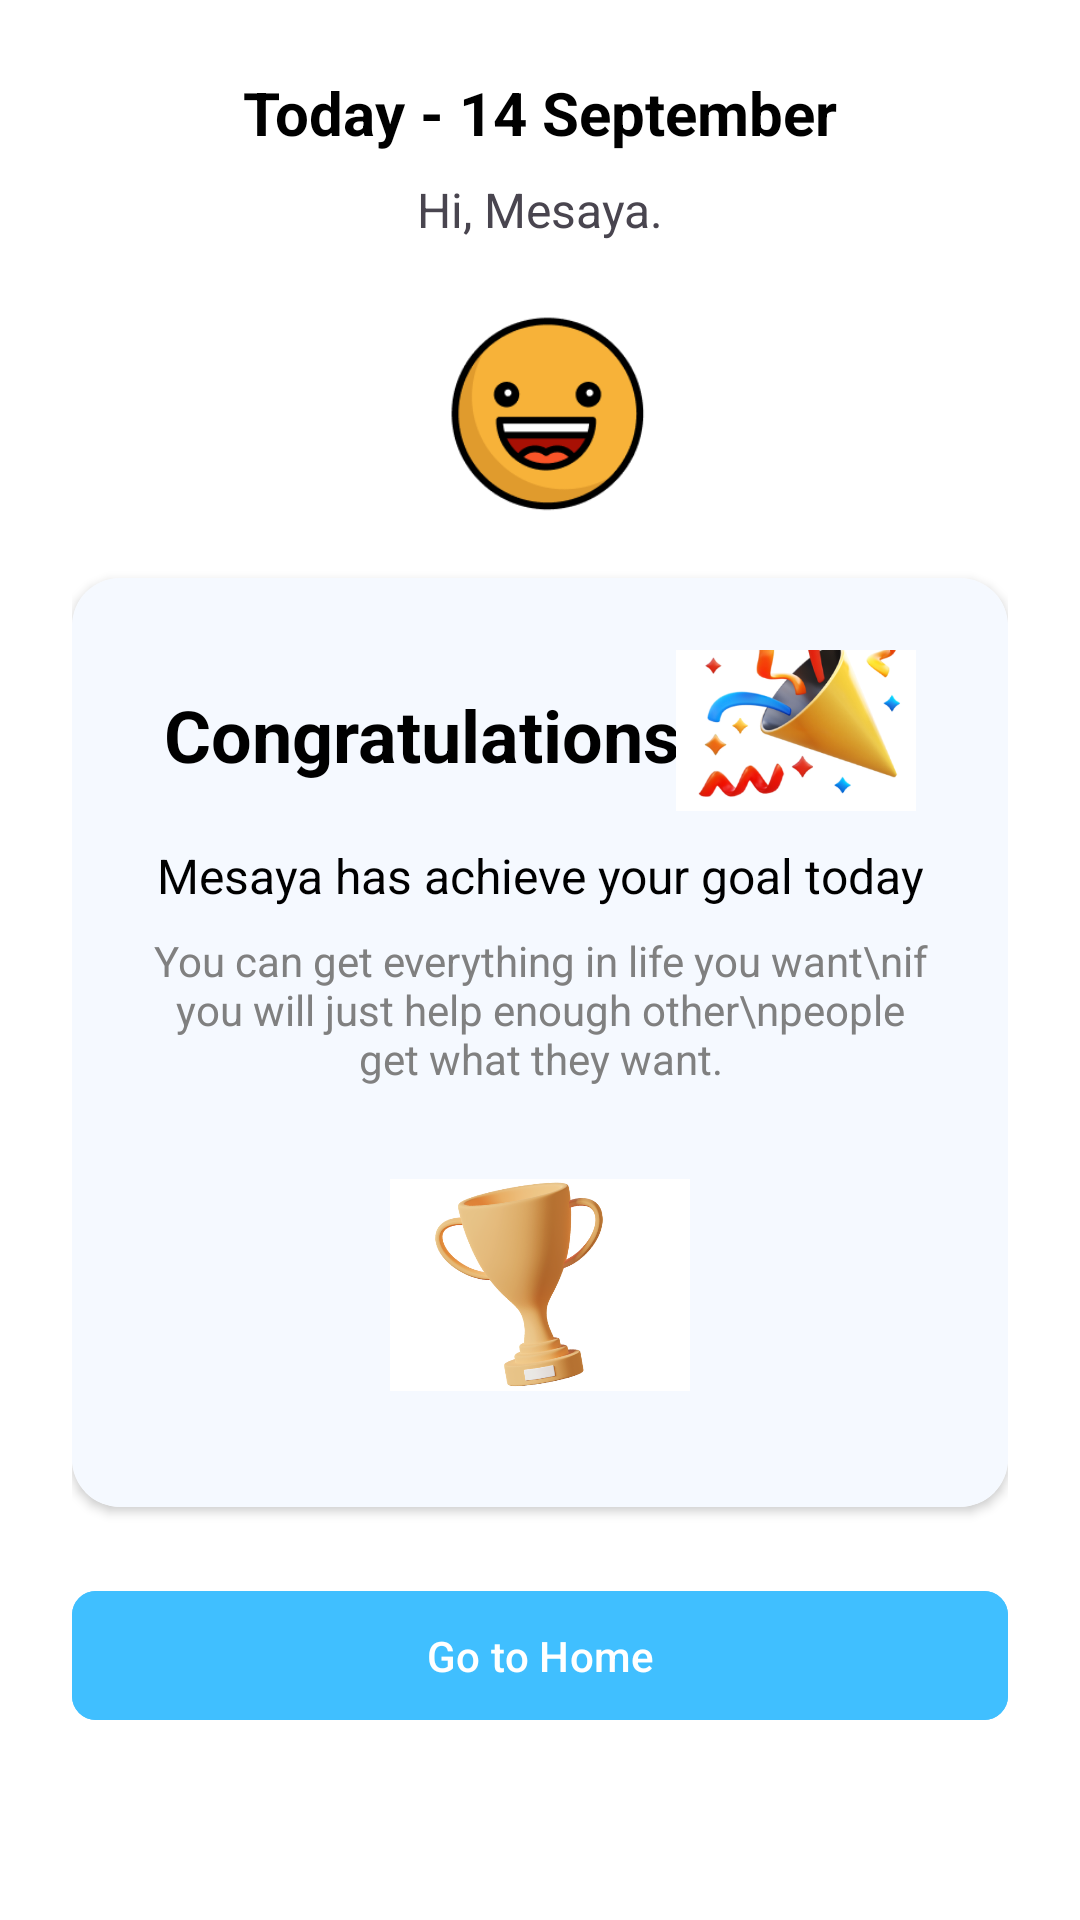

Write the Android layout XML for this screen, with the resource values it uses.
<!-- AndroidManifest.xml: application theme Theme.UTS_MAP -->
<!-- res/layout/activity_achievement.xml -->
<?xml version="1.0" encoding="utf-8"?>
<androidx.constraintlayout.widget.ConstraintLayout xmlns:android="http://schemas.android.com/apk/res/android"
    xmlns:app="http://schemas.android.com/apk/res-auto"
    xmlns:tools="http://schemas.android.com/tools"
    android:layout_width="match_parent"
    android:layout_height="match_parent"
    android:background="@color/white"
    android:padding="24dp">

    
    <TextView
        android:id="@+id/tvDate"
        android:layout_width="wrap_content"
        android:layout_height="wrap_content"
        android:text="Today - 14 September"
        android:textSize="20sp"
        android:textStyle="bold"
        android:textColor="@color/black"
        app:layout_constraintTop_toTopOf="parent"
        app:layout_constraintStart_toStartOf="parent"
        app:layout_constraintEnd_toEndOf="parent" />

    
    <TextView
        android:id="@+id/tvGreeting"
        android:layout_width="wrap_content"
        android:layout_height="wrap_content"
        android:text="Hi, Mesaya."
        android:textSize="16sp"
        android:layout_marginTop="8dp"
        app:layout_constraintTop_toBottomOf="@id/tvDate"
        app:layout_constraintStart_toStartOf="parent"
        app:layout_constraintEnd_toEndOf="parent" />

    
    <ImageView
        android:id="@+id/ivEmoji"
        android:layout_width="80dp"
        android:layout_height="80dp"
        android:src="@drawable/happy_emoji"
        android:layout_marginTop="16dp"
        app:layout_constraintTop_toBottomOf="@id/tvGreeting"
        app:layout_constraintStart_toStartOf="parent"
        app:layout_constraintEnd_toEndOf="parent" />

    
    <androidx.cardview.widget.CardView
        android:id="@+id/statusContainer"
        android:layout_width="match_parent"
        android:layout_height="wrap_content"
        android:layout_marginTop="16dp"
        app:cardCornerRadius="16dp"
        app:cardElevation="2dp"
        app:layout_constraintTop_toBottomOf="@id/ivEmoji">

        <androidx.constraintlayout.widget.ConstraintLayout
            android:layout_width="match_parent"
            android:layout_height="wrap_content"
            android:background="#F5F9FF"
            android:padding="24dp">

            
            <androidx.constraintlayout.widget.ConstraintLayout
                android:id="@+id/congratsContainer"
                android:layout_width="wrap_content"
                android:layout_height="wrap_content"
                app:layout_constraintTop_toTopOf="parent"
                app:layout_constraintStart_toStartOf="parent"
                app:layout_constraintEnd_toEndOf="parent">

                
                <TextView
                    android:id="@+id/tvStatus"
                    android:layout_width="wrap_content"
                    android:layout_height="wrap_content"
                    android:text="Congratulations!"
                    android:textSize="24sp"
                    android:textStyle="bold"
                    android:textColor="@color/black"
                    app:layout_constraintStart_toStartOf="parent"
                    app:layout_constraintTop_toTopOf="parent"
                    app:layout_constraintBottom_toBottomOf="parent" />

                
                <ImageView
                    android:id="@+id/ivConfetti"
                    android:layout_width="80dp"
                    android:layout_height="80dp"
                    android:src="@drawable/confetti"
                    android:layout_marginStart="-8dp"
                    android:layout_marginTop="-24dp"
                    app:layout_constraintStart_toEndOf="@id/tvStatus"
                    app:layout_constraintTop_toTopOf="parent" />

            </androidx.constraintlayout.widget.ConstraintLayout>

            
            <TextView
                android:id="@+id/tvAchievementMsg"
                android:layout_width="wrap_content"
                android:layout_height="wrap_content"
                android:text="Mesaya has achieve your goal today"
                android:textSize="16sp"
                android:textColor="@color/black"
                android:layout_marginTop="8dp"
                app:layout_constraintTop_toBottomOf="@id/congratsContainer"
                app:layout_constraintStart_toStartOf="parent"
                app:layout_constraintEnd_toEndOf="parent" />

            
            <TextView
                android:id="@+id/tvMotivationalMsg"
                android:layout_width="wrap_content"
                android:layout_height="wrap_content"
                android:text="You can get everything in life you want\nif you will just help enough other\npeople get what they want."
                android:textSize="14sp"
                android:textColor="@color/grey"
                android:gravity="center"
                android:layout_marginTop="8dp"
                app:layout_constraintTop_toBottomOf="@id/tvAchievementMsg"
                app:layout_constraintStart_toStartOf="parent"
                app:layout_constraintEnd_toEndOf="parent" />

            
            <ImageView
                android:id="@+id/ivTrophy"
                android:layout_width="100dp"
                android:layout_height="100dp"
                android:src="@drawable/trophy_gold"
                android:layout_marginTop="16dp"
                app:layout_constraintTop_toBottomOf="@id/tvMotivationalMsg"
                app:layout_constraintStart_toStartOf="parent"
                app:layout_constraintEnd_toEndOf="parent" />

        </androidx.constraintlayout.widget.ConstraintLayout>

    </androidx.cardview.widget.CardView>

    
    <com.google.android.material.button.MaterialButton
        android:id="@+id/btnHome"
        android:layout_width="match_parent"
        android:layout_height="wrap_content"
        android:text="Go to Home"
        android:textAllCaps="false"
        android:textColor="@color/white"
        android:backgroundTint="#40BFFF"
        android:paddingVertical="12dp"
        app:cornerRadius="8dp"
        android:layout_marginTop="24dp"
        app:layout_constraintTop_toBottomOf="@id/statusContainer"
        app:layout_constraintStart_toStartOf="parent"
        app:layout_constraintEnd_toEndOf="parent" />

</androidx.constraintlayout.widget.ConstraintLayout>
<!-- resources referenced by this layout -->
<resources>
  <color name="black">#FF000000</color>
  <color name="grey">#FF808080</color>
  <color name="white">#FFFFFFFF</color>
  <!-- drawable confetti: png bitmap (drawable, 90757 bytes) -->
  <!-- drawable happy_emoji: png bitmap (drawable, 7624 bytes) -->
  <!-- drawable trophy_gold: png bitmap (drawable, 233776 bytes) -->
  <style name="Theme.UTS_MAP" parent="Base.Theme.UTS_MAP" />
  <style name="Base.Theme.UTS_MAP" parent="Theme.Material3.DayNight.NoActionBar">
          
          
      </style>
</resources>
